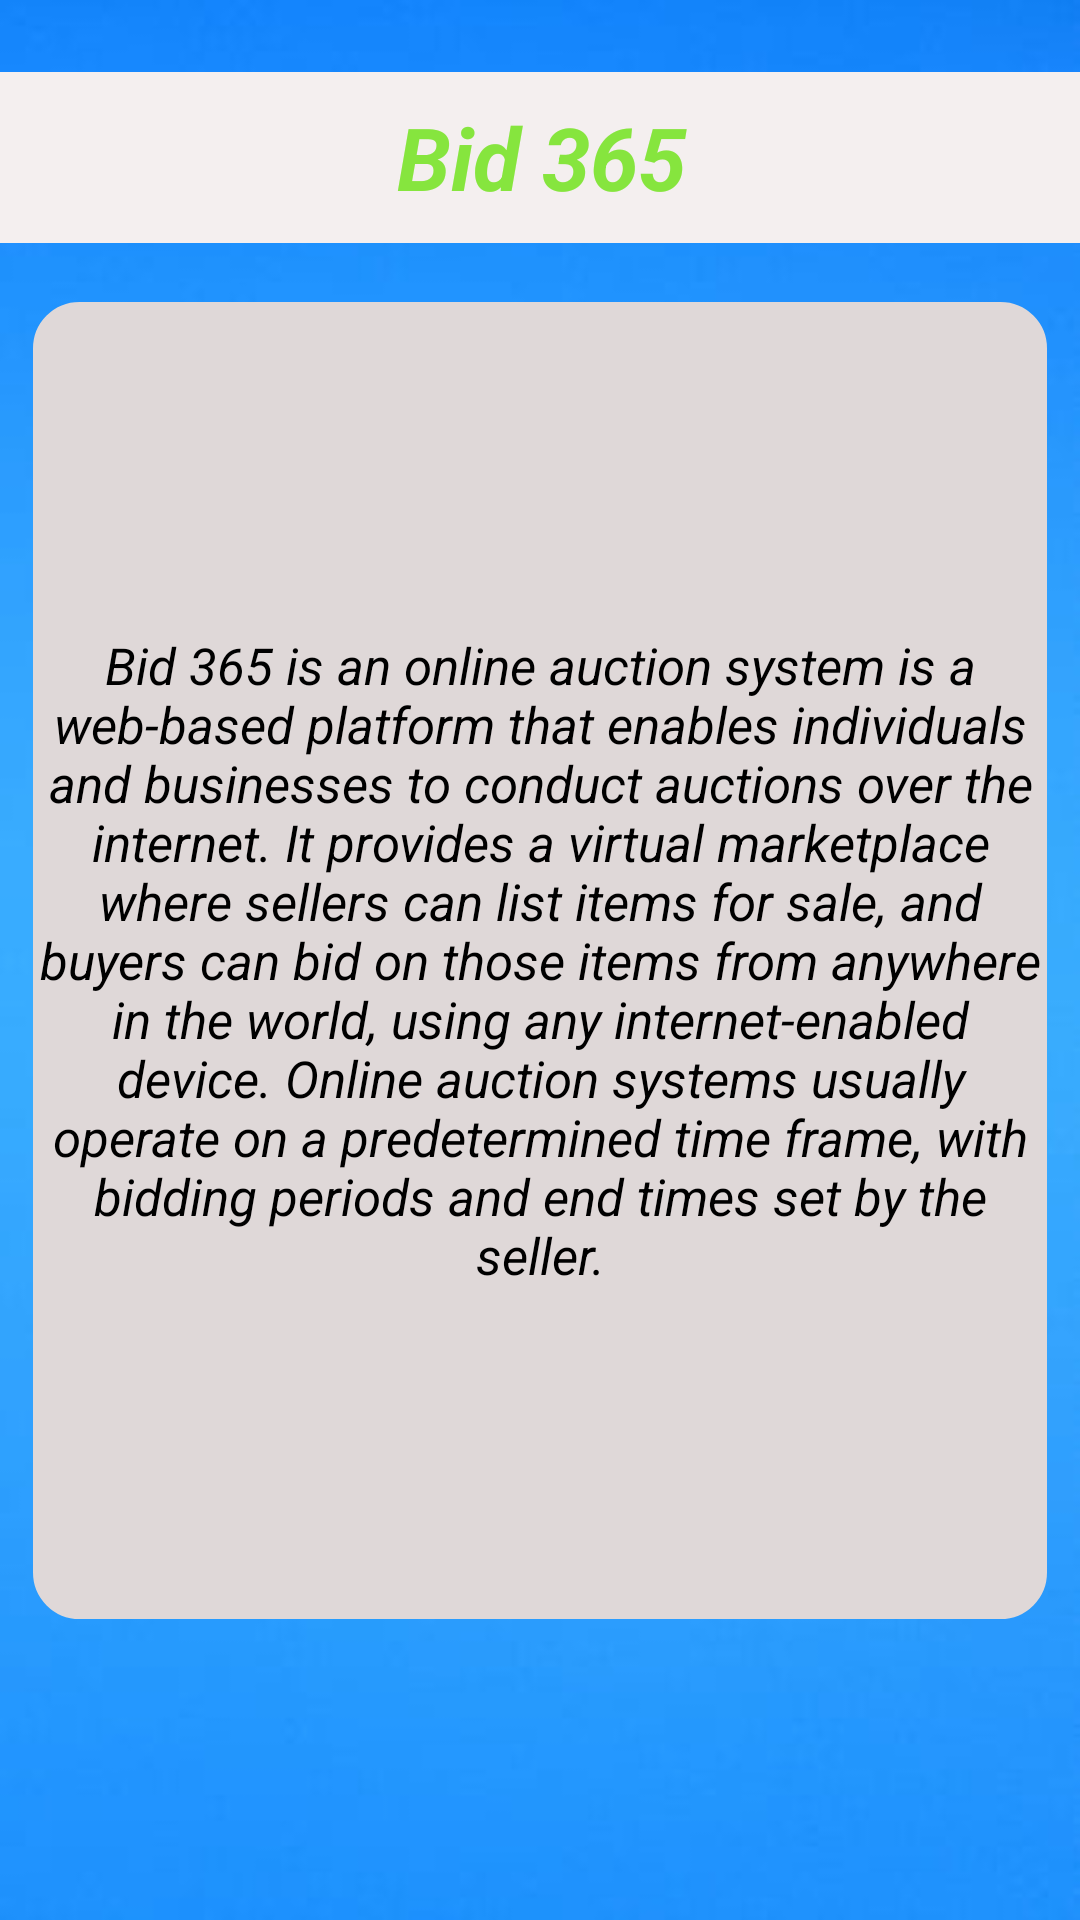

Produce the Android XML layout that renders to this screen, including the resource entries it uses.
<!-- AndroidManifest.xml: application theme Theme.Auction -->
<!-- res/layout/activity_aboutus.xml -->
<?xml version="1.0" encoding="utf-8"?>
<androidx.constraintlayout.widget.ConstraintLayout xmlns:android="http://schemas.android.com/apk/res/android"
    xmlns:app="http://schemas.android.com/apk/res-auto"
    xmlns:tools="http://schemas.android.com/tools"
    android:layout_width="match_parent"
    android:layout_height="match_parent"
    android:background="@drawable/back09"
    tools:context=".aboutus">


    <TextView
        android:id="@+id/textView2"
        android:layout_width="383dp"
        android:layout_height="57dp"
        android:background="#F3EDED"
        android:backgroundTint="#F4EFEF"
        android:gravity="center"
        android:text="Bid 365"
        android:textAlignment="center"
        android:textColor="#C767E10B"
        android:textSize="29dp"
        android:textStyle="bold|italic"
        app:layout_constraintBottom_toBottomOf="parent"
        app:layout_constraintEnd_toEndOf="parent"
        app:layout_constraintStart_toStartOf="parent"
        app:layout_constraintTop_toTopOf="parent"
        app:layout_constraintVertical_bias="0.041" />

    <ImageView
        android:id="@+id/imageView"
        android:layout_width="31dp"
        android:layout_height="29dp"
        app:layout_constraintBottom_toBottomOf="parent"
        app:layout_constraintEnd_toEndOf="parent"
        app:layout_constraintHorizontal_bias="0.302"
        app:layout_constraintStart_toStartOf="parent"
        app:layout_constraintTop_toTopOf="parent"
        app:layout_constraintVertical_bias="0.064"
        app:srcCompat="@drawable/auction" />

    <TextView
        android:id="@+id/textView13"
        android:layout_width="338dp"
        android:layout_height="439dp"
        android:background="@drawable/rb"
        android:backgroundTint="#DFD8D8"

        android:textAlignment="center"
        android:textColor="@color/black"
        android:gravity="center"
        android:textStyle="italic"
        android:textSize="17dp"
        android:text="Bid 365 is an online auction system is a web-based platform that enables individuals and businesses to conduct auctions over the internet. It provides a virtual marketplace where sellers can list items for sale, and buyers can bid on those items from anywhere in the world, using any internet-enabled device. Online auction systems usually operate on a predetermined time frame, with bidding periods and end times set by the seller."
        app:layout_constraintBottom_toBottomOf="parent"
        app:layout_constraintEnd_toEndOf="parent"
        app:layout_constraintHorizontal_bias="0.499"
        app:layout_constraintStart_toStartOf="parent"
        app:layout_constraintTop_toTopOf="parent"
        app:layout_constraintVertical_bias="0.501" />
</androidx.constraintlayout.widget.ConstraintLayout>
<!-- resources referenced by this layout -->
<resources>
  <color name="black">#FF000000</color>
  <!-- drawable auction (drawable) -->
  <vector android:height="24dp" android:tint="#35A2F8"
      android:viewportHeight="24" android:viewportWidth="24"
      android:width="24dp" xmlns:android="http://schemas.android.com/apk/res/android">
      <path android:fillColor="@android:color/white" android:pathData="M5.2496,8.0688l2.83,-2.8268l14.134,14.15l-2.83,2.8268z"/>
      <path android:fillColor="@android:color/white" android:pathData="M9.4857,3.8272l2.828,-2.8288l5.6576,5.656l-2.828,2.8288z"/>
      <path android:fillColor="@android:color/white" android:pathData="M0.9989,12.3147l2.8284,-2.8284l5.6568,5.6568l-2.8284,2.8284z"/>
      <path android:fillColor="@android:color/white" android:pathData="M1,21h12v2h-12z"/>
  </vector>
  <!-- drawable back09: jpg bitmap (drawable, 3597 bytes) -->
  <!-- drawable rb (drawable-v24) -->
  <?xml version="1.0" encoding="utf-8"?>
  <shape  android:shape="rectangle" xmlns:android="http://schemas.android.com/apk/res/android">
  <stroke android:color="@color/purple_200"
      android:width="1dp"/>
      <corners android:radius="15dp"/>
  </shape>
  <color name="purple_200">#FFBB86FC</color>
</resources>
